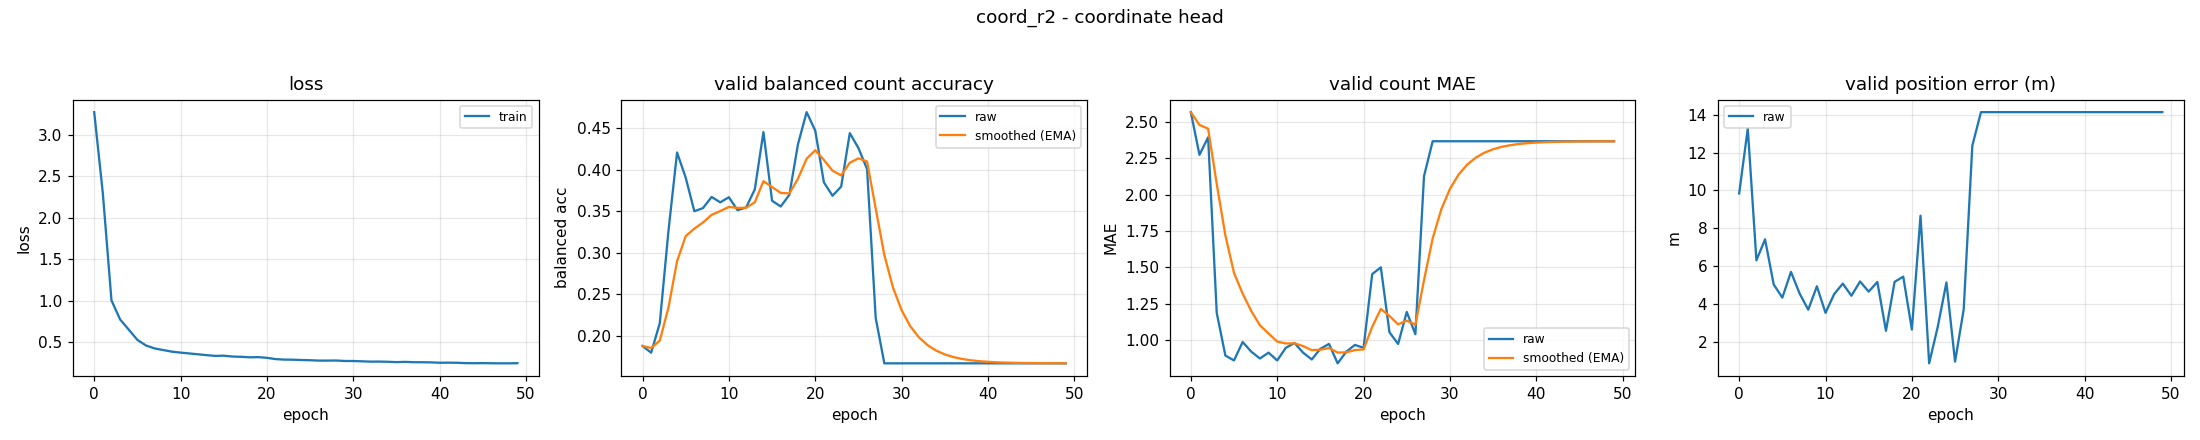

Values plotted in this chart, from the file beside it:
epoch, train_loss, valid_bal, valid_bal_smoothed, valid_mae, valid_mae_smoothed, valid_error_m
0, 3.27, 0.1875, 0.1875, 2.567, 2.567, 9.842
1, 2.293, 0.1795, 0.1851, 2.273, 2.479, 13.28
2, 1.006, 0.2151, 0.1941, 2.393, 2.453, 6.309
3, 0.7768, 0.3258, 0.2336, 1.187, 2.073, 7.42
4, 0.6546, 0.4206, 0.2897, 0.8933, 1.719, 5.03
5, 0.5314, 0.3903, 0.3199, 0.86, 1.461, 4.336
6, 0.4636, 0.3499, 0.3289, 0.9867, 1.319, 5.696
7, 0.4285, 0.3536, 0.3363, 0.92, 1.199, 4.555
8, 0.4091, 0.367, 0.3455, 0.8733, 1.102, 3.698
9, 0.3897, 0.3606, 0.35, 0.9133, 1.045, 4.935
10, 0.3782, 0.3667, 0.355, 0.86, 0.9895, 3.53
11, 0.3682, 0.3511, 0.3538, 0.9467, 0.9767, 4.521
12, 0.3581, 0.3544, 0.354, 0.98, 0.9777, 5.076
13, 0.3478, 0.3761, 0.3606, 0.9133, 0.9584, 4.435
14, 0.339, 0.4452, 0.386, 0.8667, 0.9309, 5.19
15, 0.3412, 0.3625, 0.379, 0.94, 0.9336, 4.653
16, 0.3311, 0.3556, 0.3719, 0.9733, 0.9455, 5.165
17, 0.3279, 0.3695, 0.3712, 0.84, 0.9139, 2.581
18, 0.3217, 0.4306, 0.389, 0.92, 0.9157, 5.17
19, 0.3239, 0.4692, 0.4131, 0.9667, 0.931, 5.445
20, 0.3155, 0.4469, 0.4232, 0.9467, 0.9357, 2.649
21, 0.3002, 0.3846, 0.4116, 1.453, 1.091, 8.668
22, 0.2942, 0.3685, 0.3987, 1.5, 1.214, 0.8616
23, 0.293, 0.3795, 0.3929, 1.053, 1.166, 2.801
24, 0.2895, 0.4439, 0.4082, 0.9733, 1.108, 5.137
25, 0.2866, 0.4259, 0.4135, 1.193, 1.134, 0.9544
26, 0.2821, 0.4006, 0.4097, 1.04, 1.105, 3.715
27, 0.2821, 0.2212, 0.3531, 2.127, 1.412, 12.37
28, 0.2831, 0.1667, 0.2972, 2.367, 1.698, 14.14
29, 0.2777, 0.1667, 0.258, 2.367, 1.899, 14.14
30, 0.277, 0.1667, 0.2306, 2.367, 2.039, 14.14
31, 0.2735, 0.1667, 0.2114, 2.367, 2.137, 14.14
32, 0.2698, 0.1667, 0.198, 2.367, 2.206, 14.14
33, 0.2703, 0.1667, 0.1886, 2.367, 2.254, 14.14
34, 0.268, 0.1667, 0.182, 2.367, 2.288, 14.14
35, 0.2639, 0.1667, 0.1774, 2.367, 2.312, 14.14
36, 0.2668, 0.1667, 0.1742, 2.367, 2.328, 14.14
37, 0.263, 0.1667, 0.1719, 2.367, 2.34, 14.14
38, 0.2625, 0.1667, 0.1704, 2.367, 2.348, 14.14
39, 0.2607, 0.1667, 0.1692, 2.367, 2.353, 14.14
40, 0.2563, 0.1667, 0.1685, 2.367, 2.357, 14.14
41, 0.2574, 0.1667, 0.1679, 2.367, 2.36, 14.14
42, 0.256, 0.1667, 0.1676, 2.367, 2.362, 14.14
43, 0.2517, 0.1667, 0.1673, 2.367, 2.363, 14.14
44, 0.2506, 0.1667, 0.1671, 2.367, 2.364, 14.14
45, 0.2519, 0.1667, 0.167, 2.367, 2.365, 14.14
46, 0.2503, 0.1667, 0.1669, 2.367, 2.366, 14.14
47, 0.2493, 0.1667, 0.1668, 2.367, 2.366, 14.14
48, 0.2494, 0.1667, 0.1668, 2.367, 2.366, 14.14
49, 0.2509, 0.1667, 0.1667, 2.367, 2.366, 14.14
